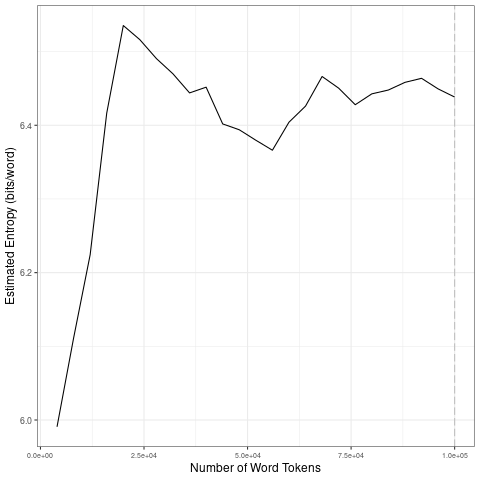

The file beside this chart, header and first rows:
file, entropy.Corpus.Size, entropy.Entropy, sd.Corpus.Size, sd.SD
data/2021_by_fr/2021-08-28_tokens_1-gram…, 4000, 5.991, 20000, 0.2214
data/2021_by_fr/2021-08-28_tokens_1-gram…, 8000, 6.111, 40000, 0.02943
data/2021_by_fr/2021-08-28_tokens_1-gram…, 12000, 6.224, 60000, 0.01602
data/2021_by_fr/2021-08-28_tokens_1-gram…, 16000, 6.416, 80000, 0.01664
data/2021_by_fr/2021-08-28_tokens_1-gram…, 20000, 6.535, 1e+05, 0.009841
data/2021_by_fr/2021-08-28_tokens_1-gram…, 24000, 6.516, 20000, 0.2214
data/2021_by_fr/2021-08-28_tokens_1-gram…, 28000, 6.49, 40000, 0.02943
data/2021_by_fr/2021-08-28_tokens_1-gram…, 32000, 6.47, 60000, 0.01602
data/2021_by_fr/2021-08-28_tokens_1-gram…, 36000, 6.444, 80000, 0.01664
data/2021_by_fr/2021-08-28_tokens_1-gram…, 40000, 6.452, 1e+05, 0.009841
data/2021_by_fr/2021-08-28_tokens_1-gram…, 44000, 6.402, 20000, 0.2214
data/2021_by_fr/2021-08-28_tokens_1-gram…, 48000, 6.394, 40000, 0.02943
data/2021_by_fr/2021-08-28_tokens_1-gram…, 52000, 6.38, 60000, 0.01602
data/2021_by_fr/2021-08-28_tokens_1-gram…, 56000, 6.366, 80000, 0.01664
data/2021_by_fr/2021-08-28_tokens_1-gram…, 60000, 6.404, 1e+05, 0.009841
data/2021_by_fr/2021-08-28_tokens_1-gram…, 64000, 6.426, 20000, 0.2214
data/2021_by_fr/2021-08-28_tokens_1-gram…, 68000, 6.466, 40000, 0.02943
data/2021_by_fr/2021-08-28_tokens_1-gram…, 72000, 6.45, 60000, 0.01602
data/2021_by_fr/2021-08-28_tokens_1-gram…, 76000, 6.428, 80000, 0.01664
data/2021_by_fr/2021-08-28_tokens_1-gram…, 80000, 6.443, 1e+05, 0.009841
data/2021_by_fr/2021-08-28_tokens_1-gram…, 84000, 6.448, 20000, 0.2214
data/2021_by_fr/2021-08-28_tokens_1-gram…, 88000, 6.458, 40000, 0.02943
data/2021_by_fr/2021-08-28_tokens_1-gram…, 92000, 6.464, 60000, 0.01602
data/2021_by_fr/2021-08-28_tokens_1-gram…, 96000, 6.449, 80000, 0.01664
data/2021_by_fr/2021-08-28_tokens_1-gram…, 1e+05, 6.438, 1e+05, 0.009841
